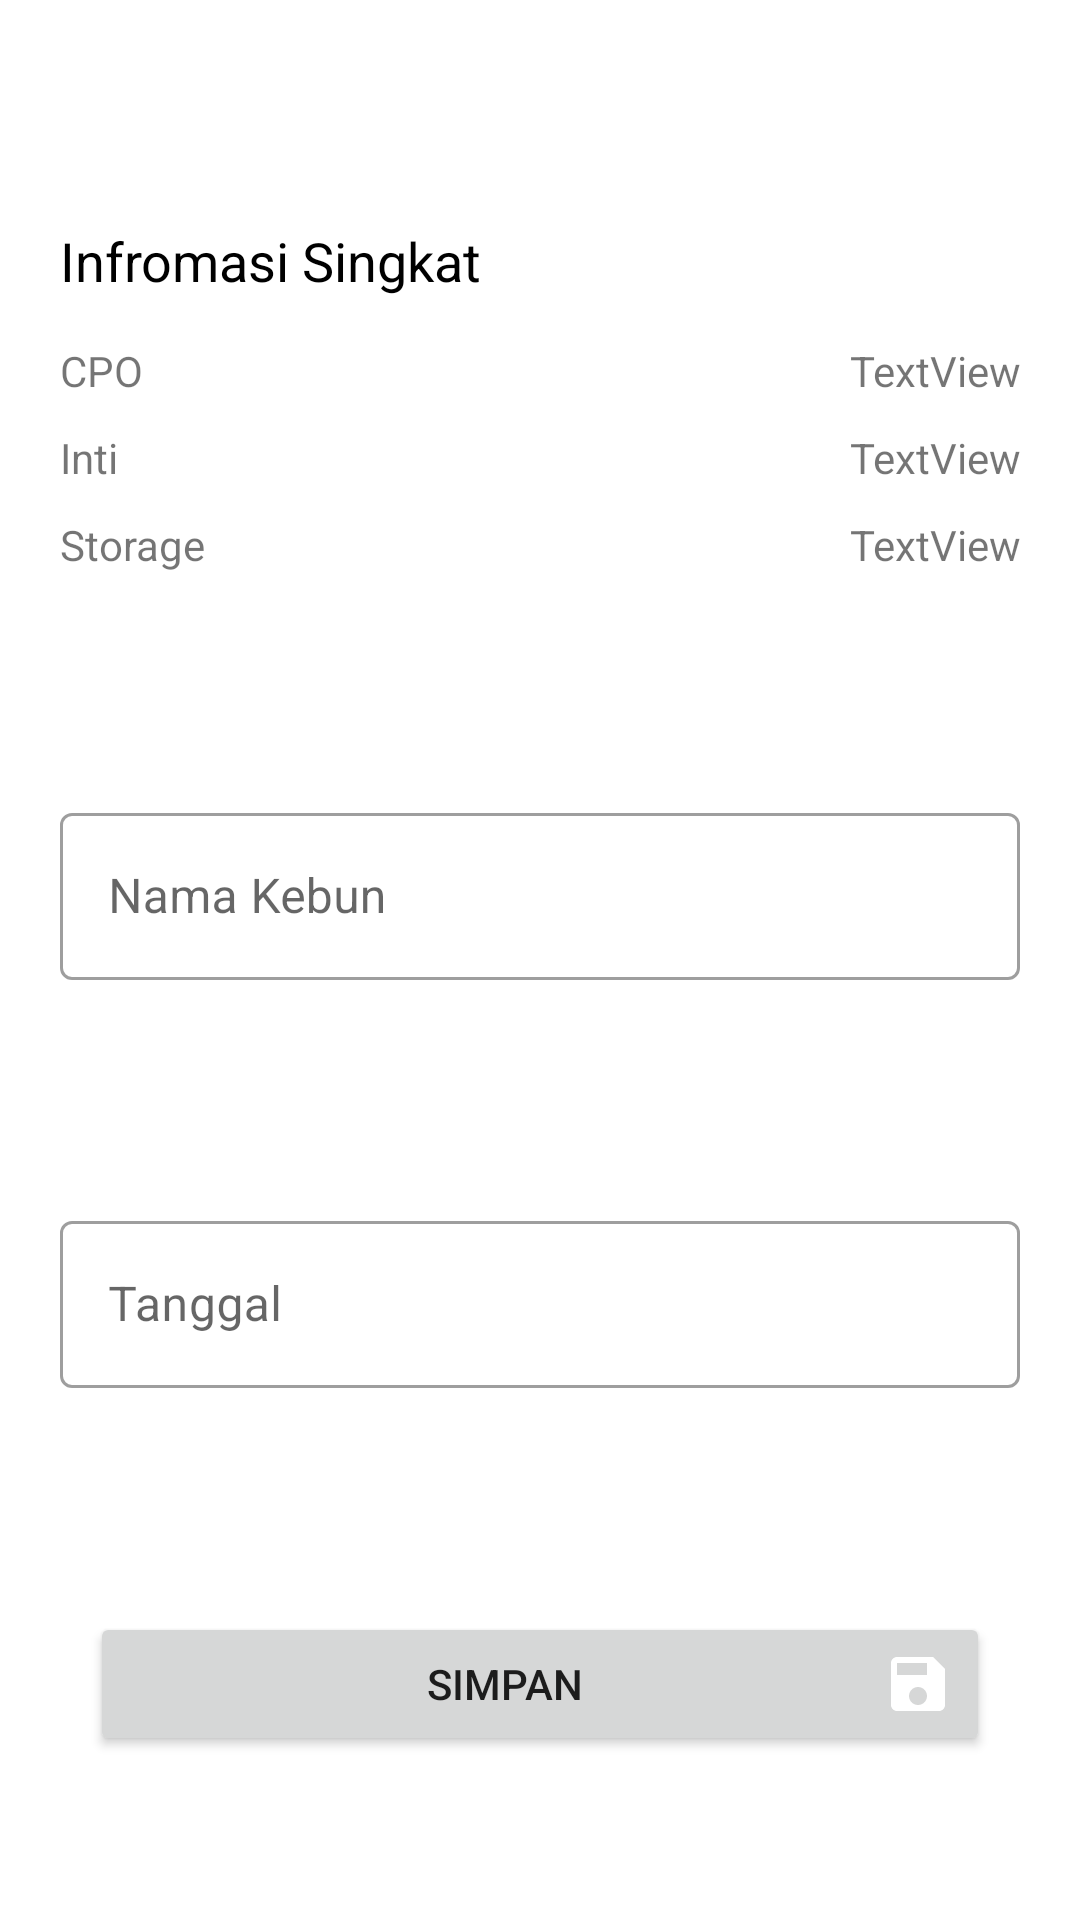

The Android layout XML behind this screen, and the referenced resources:
<!-- AndroidManifest.xml: application theme AppTheme -->
<!-- res/layout/activity_hitung04_simpan.xml -->
<?xml version="1.0" encoding="utf-8"?>
<LinearLayout xmlns:android="http://schemas.android.com/apk/res/android"
    xmlns:app="http://schemas.android.com/apk/res-auto"
    xmlns:tools="http://schemas.android.com/tools"
    android:layout_width="match_parent"
    android:layout_height="wrap_content"
    android:layout_marginTop="20dp"
    android:orientation="vertical">

    <androidx.constraintlayout.widget.ConstraintLayout
        android:layout_width="match_parent"
        android:layout_height="match_parent">

        <LinearLayout
            android:id="@+id/linear_layout_h04"
            android:layout_width="match_parent"
            android:layout_height="wrap_content"
            android:orientation="vertical"
            android:padding="20dp"
            app:layout_constraintBottom_toTopOf="@id/hitung04_namakebun"
            app:layout_constraintEnd_toEndOf="parent"
            app:layout_constraintStart_toStartOf="parent"
            app:layout_constraintTop_toTopOf="parent">

            <androidx.constraintlayout.widget.ConstraintLayout
                android:layout_width="match_parent"
                android:layout_height="match_parent">


                <TextView
                    android:id="@+id/textView"
                    android:layout_width="0dp"
                    android:layout_height="wrap_content"
                    android:layout_marginEnd="100dp"
                    android:text="Infromasi Singkat"
                    android:textColor="@android:color/black"
                    android:textSize="18sp"
                    app:layout_constraintBottom_toTopOf="@id/tv4_cpo"
                    app:layout_constraintEnd_toEndOf="parent"
                    app:layout_constraintStart_toStartOf="parent"
                    app:layout_constraintTop_toTopOf="parent" />

                <TextView
                    android:id="@+id/tv4_cpo"
                    android:layout_width="0dp"
                    android:layout_height="wrap_content"
                    android:layout_marginTop="15dp"
                    android:text="CPO"
                    app:layout_constraintBottom_toTopOf="@id/tv4_inti"
                    app:layout_constraintEnd_toStartOf="@id/tv4_cpo_v"
                    app:layout_constraintStart_toStartOf="parent"
                    app:layout_constraintTop_toBottomOf="@id/textView" />

                <TextView
                    android:id="@+id/tv4_cpo_v"
                    android:layout_width="0dp"
                    android:layout_height="wrap_content"
                    android:layout_marginTop="15dp"
                    android:text="TextView"
                    android:textAlignment="textEnd"
                    app:layout_constraintBottom_toTopOf="@id/tv4_inti_v"
                    app:layout_constraintEnd_toEndOf="parent"
                    app:layout_constraintStart_toEndOf="@id/tv4_cpo"
                    app:layout_constraintTop_toBottomOf="@id/textView" />

                <TextView
                    android:id="@+id/tv4_inti"
                    android:layout_width="0dp"
                    android:layout_height="wrap_content"
                    android:layout_marginTop="10dp"
                    android:text="Inti"
                    app:layout_constraintBottom_toTopOf="@id/tv4_storage"
                    app:layout_constraintEnd_toStartOf="@id/tv4_inti_v"
                    app:layout_constraintStart_toStartOf="parent"
                    app:layout_constraintTop_toBottomOf="@id/tv4_cpo" />

                <TextView
                    android:id="@+id/tv4_inti_v"
                    android:layout_width="0dp"
                    android:layout_height="wrap_content"
                    android:layout_marginTop="10dp"
                    android:text="TextView"
                    android:textAlignment="textEnd"
                    app:layout_constraintEnd_toEndOf="parent"
                    app:layout_constraintStart_toEndOf="@id/tv4_inti"
                    app:layout_constraintBottom_toTopOf="@id/tv4_storage_v"
                    app:layout_constraintTop_toBottomOf="@id/tv4_cpo_v" />

                <TextView
                    android:id="@+id/tv4_storage"
                    android:layout_width="0dp"
                    android:layout_height="wrap_content"
                    android:layout_marginTop="10dp"
                    android:text="Storage"
                    app:layout_constraintBottom_toBottomOf="parent"
                    app:layout_constraintEnd_toStartOf="@id/tv4_storage_v"
                    app:layout_constraintStart_toStartOf="parent"
                    app:layout_constraintTop_toBottomOf="@id/tv4_inti" />

                <TextView
                    android:id="@+id/tv4_storage_v"
                    android:layout_width="0dp"
                    android:layout_height="wrap_content"
                    android:layout_marginTop="10dp"
                    android:text="TextView"
                    android:textAlignment="textEnd"
                    app:layout_constraintEnd_toEndOf="parent"
                    app:layout_constraintStart_toEndOf="@id/tv4_storage"
                    app:layout_constraintBottom_toBottomOf="parent"
                    app:layout_constraintTop_toBottomOf="@id/tv4_inti_v" />
            </androidx.constraintlayout.widget.ConstraintLayout>
        </LinearLayout>

        <com.google.android.material.textfield.TextInputLayout
            android:id="@+id/hitung04_namakebun"
            style="@style/Widget.MaterialComponents.TextInputLayout.OutlinedBox"
            android:layout_width="match_parent"
            android:layout_height="wrap_content"
            android:layout_marginStart="20dp"
            android:layout_marginEnd="20dp"
            app:layout_constraintBottom_toTopOf="@id/hitung04_simpantanggal"
            app:layout_constraintEnd_toEndOf="parent"
            app:layout_constraintStart_toStartOf="parent"
            app:layout_constraintTop_toBottomOf="@id/linear_layout_h04">

            <com.google.android.material.textfield.TextInputEditText
                android:layout_width="match_parent"
                android:layout_height="wrap_content"
                android:hint="Nama Kebun"
                android:inputType="text" />
        </com.google.android.material.textfield.TextInputLayout>

        <com.google.android.material.textfield.TextInputLayout
            android:id="@+id/hitung04_simpantanggal"
            style="@style/Widget.MaterialComponents.TextInputLayout.OutlinedBox"
            android:layout_width="match_parent"
            android:layout_height="wrap_content"
            android:layout_marginStart="20dp"
            android:layout_marginTop="20dp"
            android:layout_marginEnd="20dp"
            app:layout_constraintBottom_toTopOf="@id/hitung04_saverecord"
            app:layout_constraintEnd_toEndOf="parent"
            app:layout_constraintStart_toStartOf="parent"
            app:layout_constraintTop_toBottomOf="@id/hitung04_namakebun">

            <com.google.android.material.textfield.TextInputEditText
                android:id="@+id/hitung04_simpantanggal_txt"
                android:layout_width="match_parent"
                android:layout_height="wrap_content"
                android:focusableInTouchMode="false"
                android:hint="Tanggal"
                android:inputType="text" />
        </com.google.android.material.textfield.TextInputLayout>

        <Button
            android:id="@+id/hitung04_saverecord"
            android:layout_width="0dp"
            android:layout_height="wrap_content"
            android:layout_marginStart="30dp"
            android:layout_marginTop="20dp"
            android:layout_marginEnd="30dp"
            android:drawableRight="@drawable/ic_baseline_save_24"
            android:text="Simpan"
            app:layout_constraintBottom_toBottomOf="parent"
            app:layout_constraintEnd_toEndOf="parent"
            app:layout_constraintStart_toStartOf="parent"
            app:layout_constraintTop_toBottomOf="@id/hitung04_simpantanggal" />

    </androidx.constraintlayout.widget.ConstraintLayout>


</LinearLayout>
<!-- resources referenced by this layout -->
<resources>
  <!-- drawable ic_baseline_save_24 (drawable) -->
  <vector
      android:height="24dp"
      android:viewportHeight="24"
      android:viewportWidth="24"
      android:width="24dp"
      xmlns:android="http://schemas.android.com/apk/res/android"
      android:tint="@color/white"
      >
      <path android:fillColor="@android:color/white" android:pathData="M17,3L5,3c-1.11,0 -2,0.9 -2,2v14c0,1.1 0.89,2 2,2h14c1.1,0 2,-0.9 2,-2L21,7l-4,-4zM12,19c-1.66,0 -3,-1.34 -3,-3s1.34,-3 3,-3 3,1.34 3,3 -1.34,3 -3,3zM15,9L5,9L5,5h10v4z"/>
  </vector>
  <style name="AppTheme" parent="Theme.MaterialComponents.Light.NoActionBar">
          
          <item name="colorPrimary">@color/colorPrimary</item>
          <item name="colorPrimaryDark">@color/colorPrimaryDark</item>
          <item name="colorAccent">@color/colorAccent</item>
      </style>
  <color name="white">#FFFFFF</color>
  <color name="colorPrimary">#0288d1</color>
  <color name="colorPrimaryDark">#005b9f</color>
  <color name="colorAccent">#5eb8ff</color>
</resources>
